4-way image classification set "RenalVision" from GitHub (anaswaraku/RenalVision); label vocabulary: cyst, normal, stone, tumor.

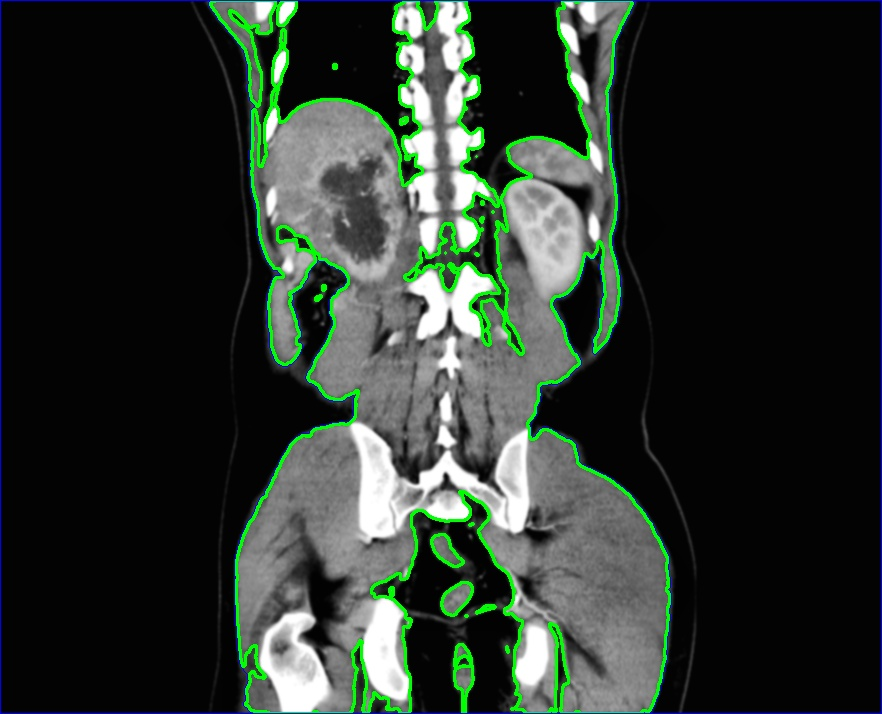
Label: tumor

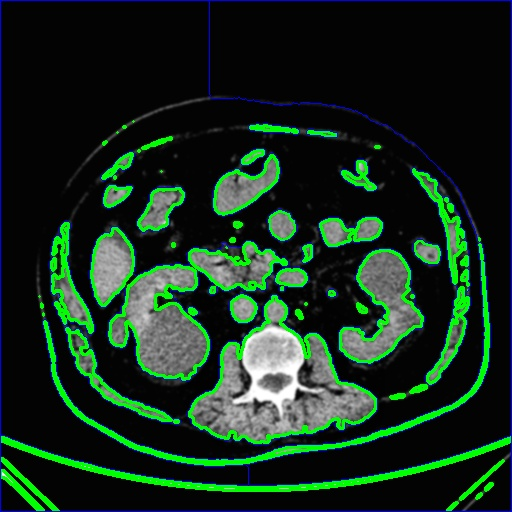
Label: cyst

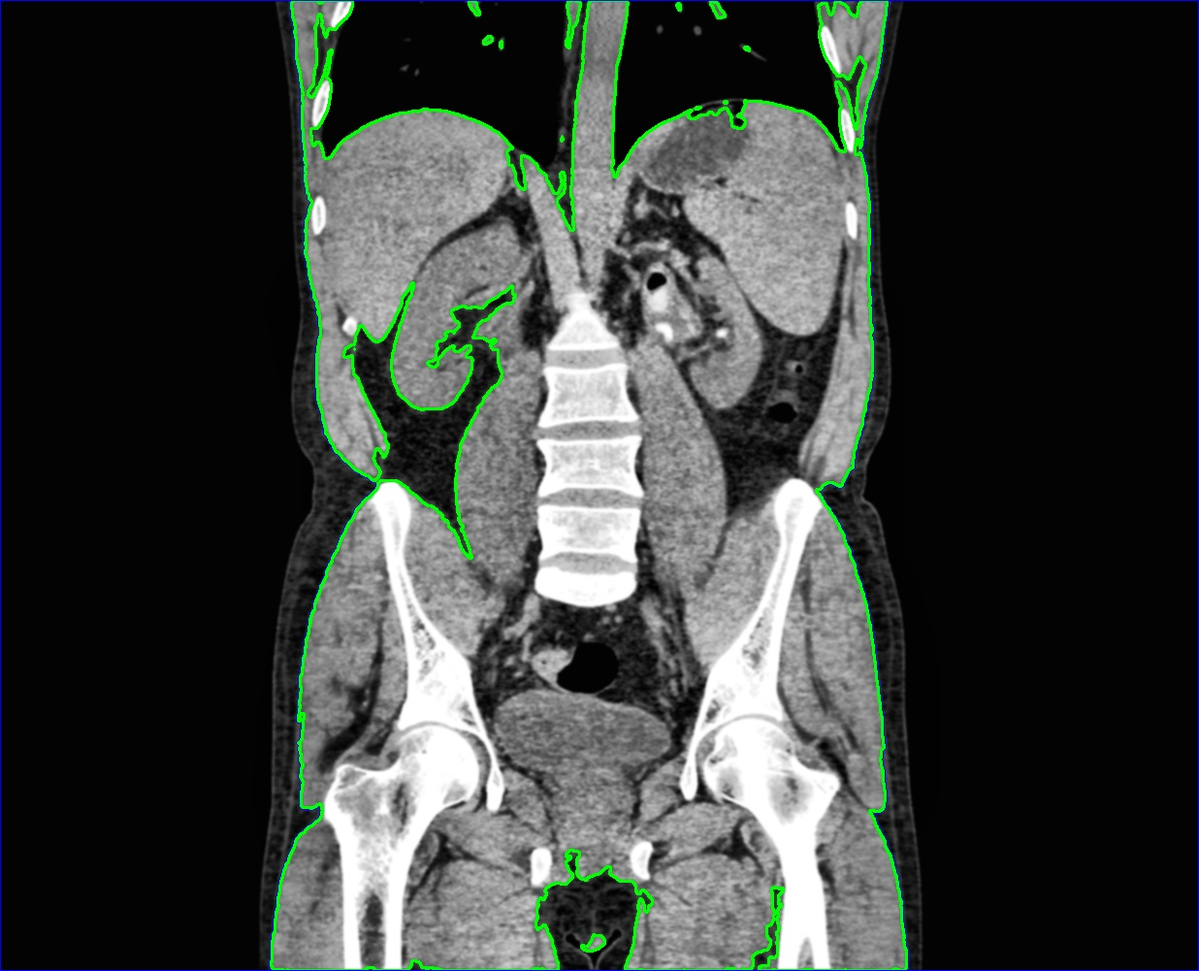
Label: stone

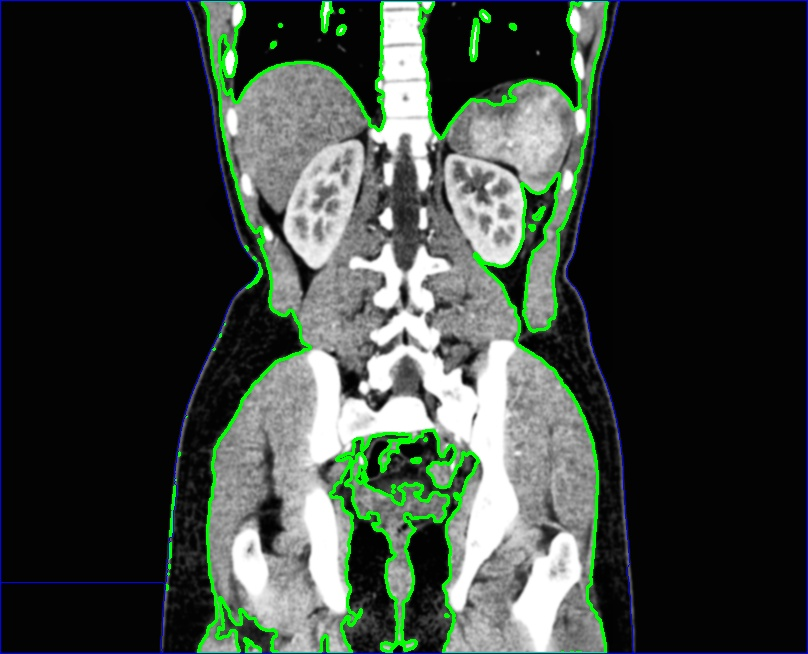
Label: normal

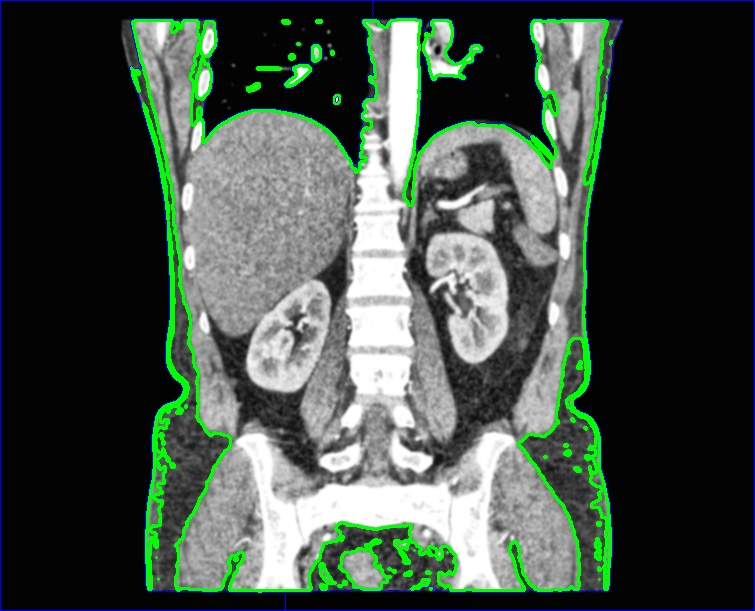
Label: normal

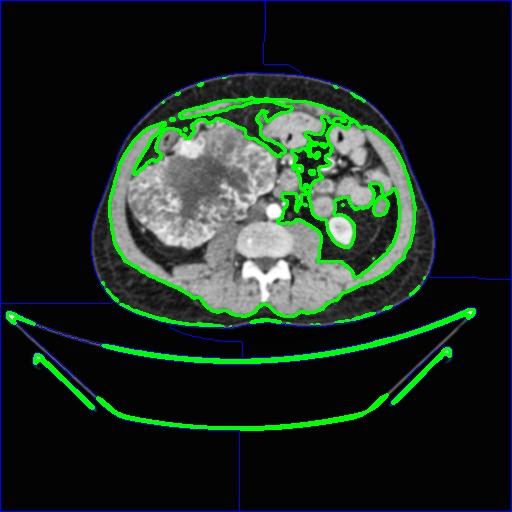
Label: tumor
